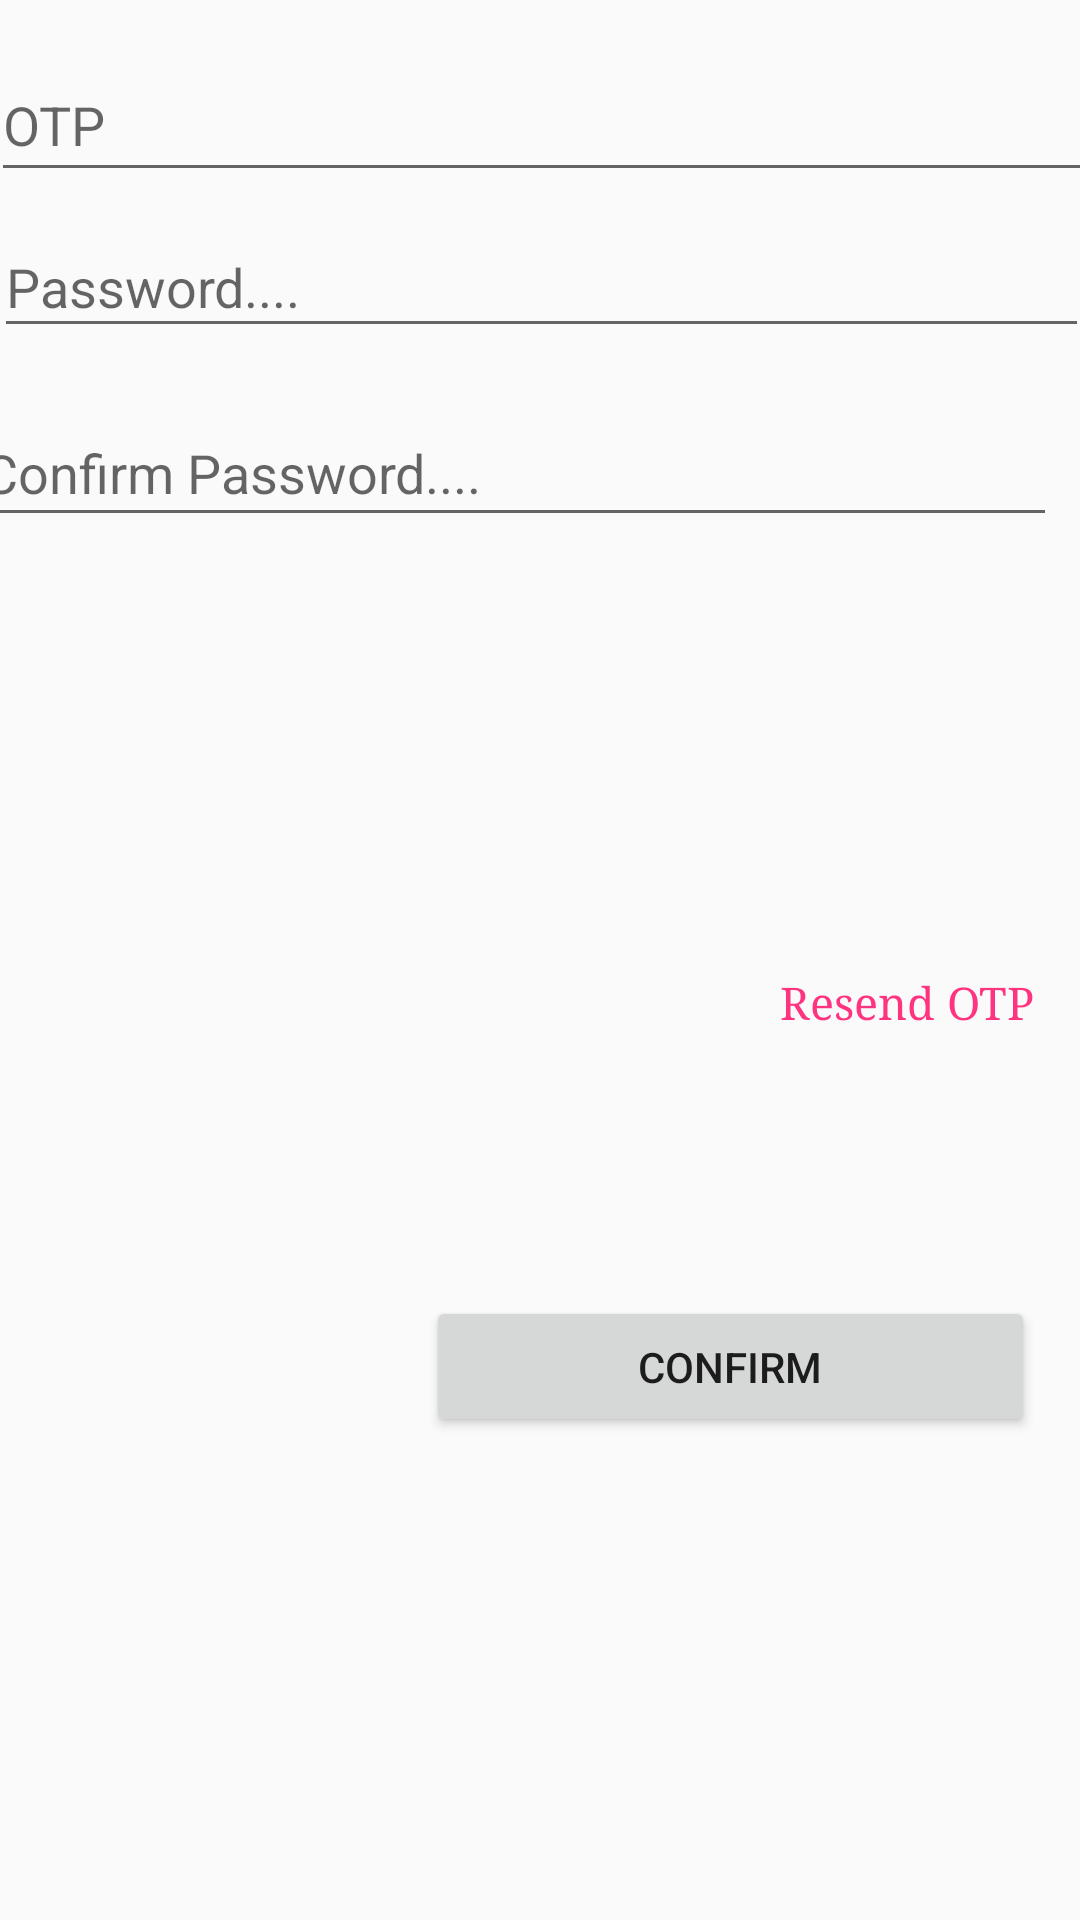

The Android layout XML behind this screen, and the referenced resources:
<!-- AndroidManifest.xml: application theme AppTheme -->
<!-- res/layout/modpwd.xml -->
<?xml version="1.0" encoding="utf-8"?>
<android.support.constraint.ConstraintLayout xmlns:android="http://schemas.android.com/apk/res/android"
    xmlns:app="http://schemas.android.com/apk/res-auto"
    xmlns:tools="http://schemas.android.com/tools"
    android:orientation="vertical"
    android:layout_width="match_parent"
    android:layout_height="match_parent">

    <EditText
        android:id="@+id/editTextO"
        android:layout_width="367dp"
        android:layout_height="48dp"
        android:ems="10"
        android:inputType="textPersonName"
        android:hint="OTP"
        android:layout_marginStart="8dp"
        android:layout_marginEnd="8dp"
        app:layout_constraintLeft_toLeftOf="parent"
        android:layout_marginLeft="8dp"
        android:layout_marginRight="8dp"
        app:layout_constraintRight_toRightOf="parent"
        app:layout_constraintTop_toTopOf="parent"
        android:layout_marginTop="16dp"
        tools:layout_editor_absoluteX="13dp" />

    <EditText
        android:hint="Password...."
        android:id="@+id/editTextP"
        android:layout_width="365dp"
        android:layout_height="44dp"
        android:ems="10"
        android:inputType="textPassword"
        android:layout_marginStart="8dp"
        android:layout_marginEnd="8dp"
        android:layout_marginTop="8dp"
        app:layout_constraintTop_toBottomOf="@+id/editTextO"
        android:layout_marginRight="8dp"
        app:layout_constraintRight_toRightOf="parent"
        android:layout_marginLeft="8dp"
        app:layout_constraintLeft_toLeftOf="parent"
        tools:layout_editor_absoluteX="13dp" />

    <EditText
        android:hint="Confirm Password...."
        android:id="@+id/editTextR"
        android:layout_width="362dp"
        android:layout_height="46dp"
        android:ems="10"
        android:inputType="textPassword"
        android:layout_marginTop="17dp"
        app:layout_constraintTop_toBottomOf="@+id/editTextP"
        android:layout_marginRight="8dp"
        app:layout_constraintRight_toRightOf="parent"
        android:layout_marginLeft="8dp"
        app:layout_constraintLeft_toLeftOf="parent"
        app:layout_constraintHorizontal_bias="1.0"
        tools:layout_editor_absoluteX="14dp" />

    <Button
        android:id="@+id/buttoncnf"
        android:layout_width="203dp"
        android:layout_height="47dp"
        android:text="confirm"
        android:layout_marginRight="8dp"
        app:layout_constraintRight_toRightOf="parent"
        android:layout_marginLeft="8dp"
        app:layout_constraintLeft_toLeftOf="parent"
        app:layout_constraintHorizontal_bias="0.951"
        app:layout_constraintBottom_toBottomOf="parent"
        android:layout_marginBottom="161dp" />

    <TextView
        android:id="@+id/textViewrsnd"
        android:layout_width="wrap_content"
        android:fontFamily="serif"
        android:textSize="15dp"
        android:textColor="@color/BLUE"
        android:layout_height="29dp"
        android:text="Resend OTP"
        android:layout_marginRight="3dp"
        app:layout_constraintRight_toRightOf="parent"
        android:layout_marginBottom="79dp"
        app:layout_constraintBottom_toTopOf="@+id/buttoncnf"
        android:layout_marginLeft="8dp"
        app:layout_constraintLeft_toLeftOf="parent"
        app:layout_constraintHorizontal_bias="0.954" />
</android.support.constraint.ConstraintLayout>
<!-- resources referenced by this layout -->
<resources>
  <color name="BLUE">#FF3481</color>
  <style name="AppTheme" parent="Theme.AppCompat.Light.DarkActionBar">
          
          <item name="colorPrimary">@color/colorPrimary</item>
          <item name="colorPrimaryDark">@color/colorPrimaryDark</item>
          <item name="colorAccent">@color/colorAccent</item>
      </style>
  <color name="colorPrimary">#3F51B5</color>
  <color name="colorPrimaryDark">#303F9F</color>
  <color name="colorAccent">#FF4081</color>
</resources>
